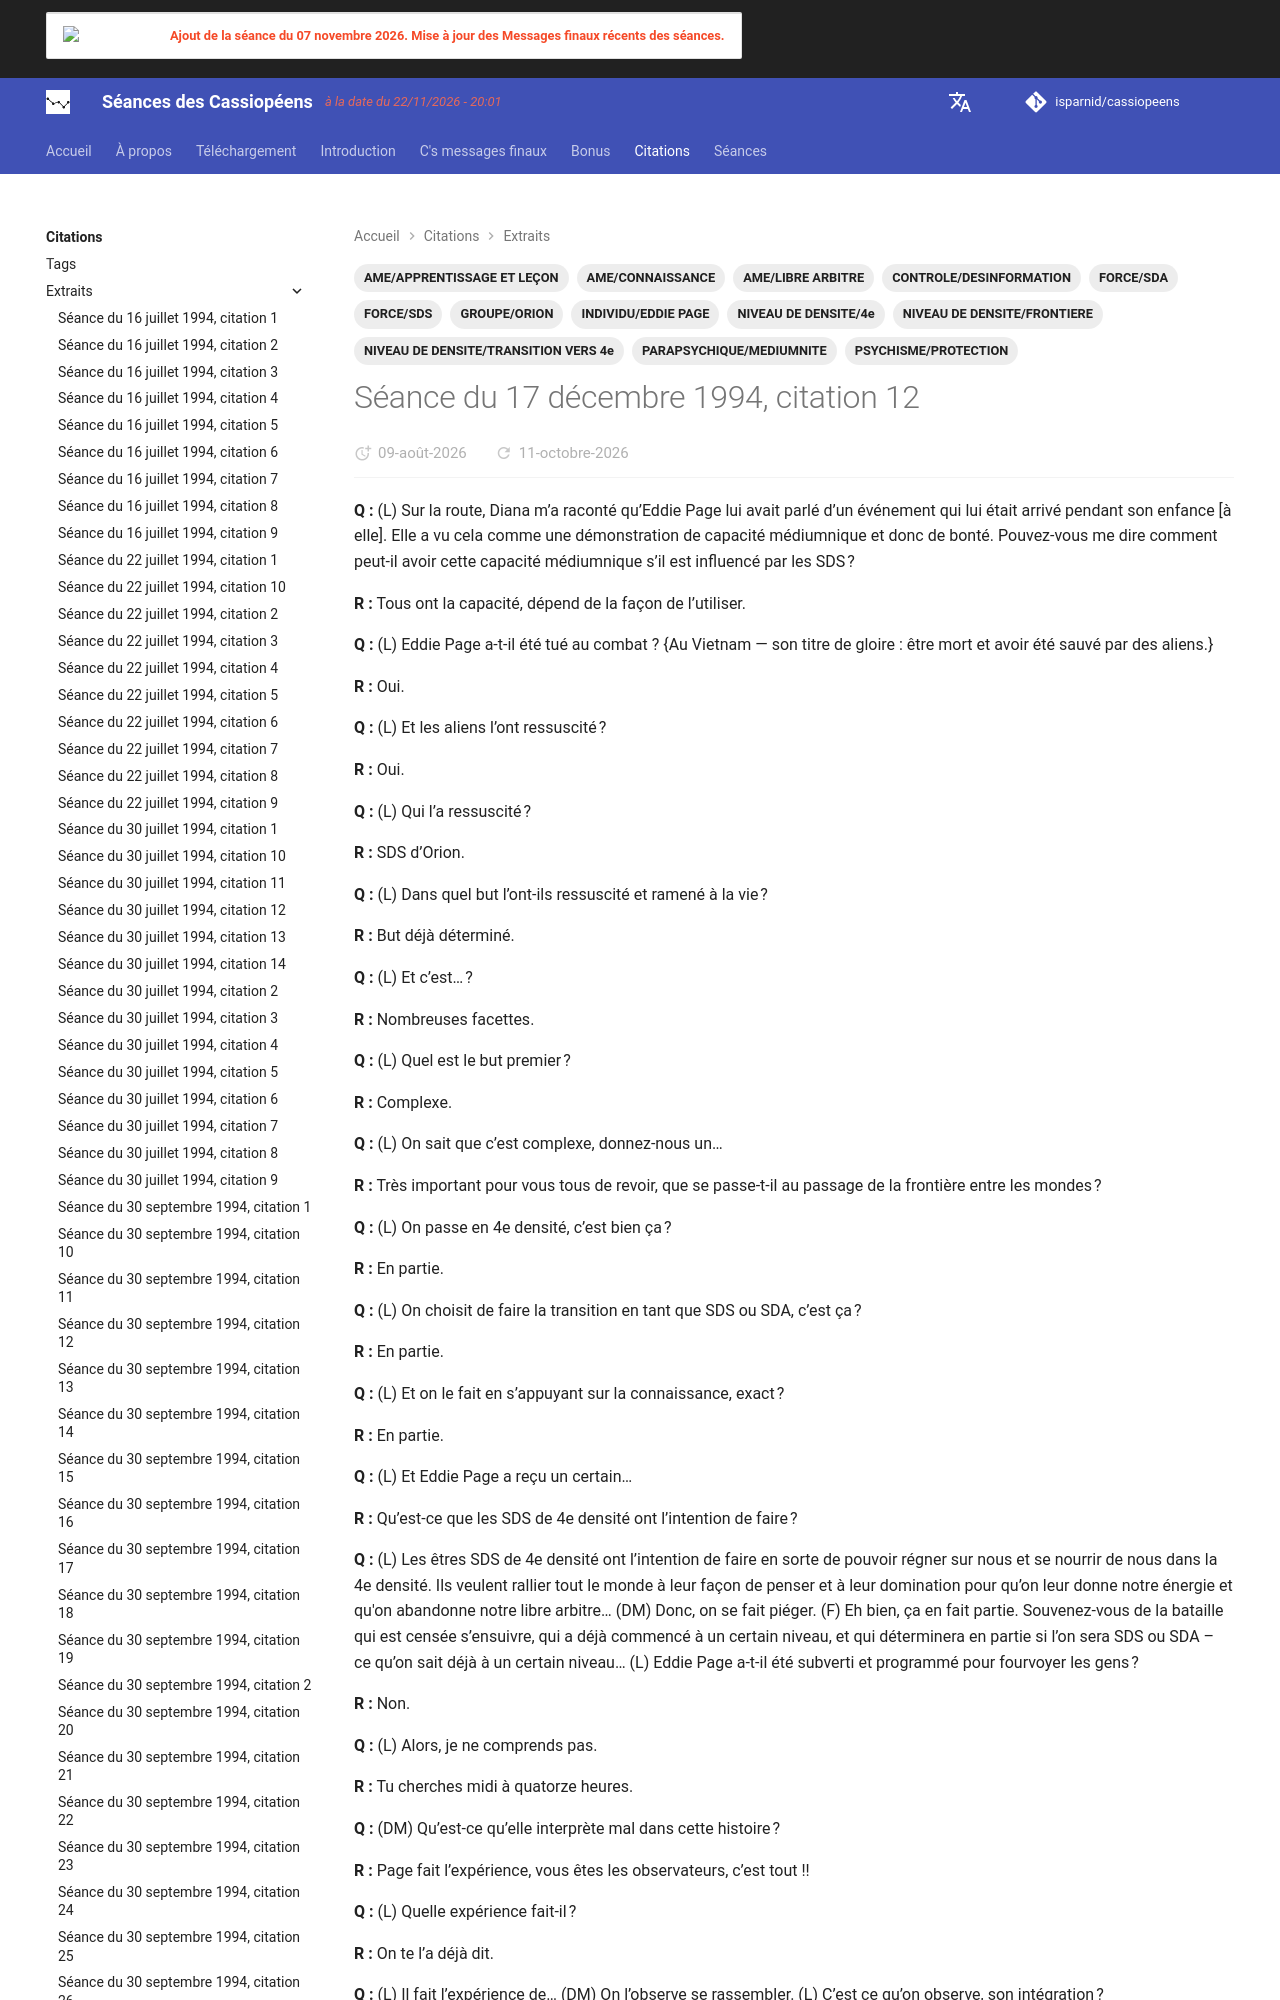

repository: isparnid/cassiopeens · page: citations/extraits/1994-12-17_citation-12/index.html · generator: mkdocs

---
title: "Séance du 17 décembre 1994, citation 12"
date:
  created: 2026-07-29
  updated: 2026-07-29
tags:
  - AME/APPRENTISSAGE ET LEÇON
  - AME/CONNAISSANCE
  - AME/LIBRE ARBITRE
  - CONTROLE/DESINFORMATION
  - FORCE/SDA
  - FORCE/SDS
  - GROUPE/ORION
  - INDIVIDU/EDDIE PAGE
  - NIVEAU DE DENSITE/4e
  - NIVEAU DE DENSITE/FRONTIERE
  - NIVEAU DE DENSITE/TRANSITION VERS 4e
  - PARAPSYCHIQUE/MEDIUMNITE
  - PSYCHISME/PROTECTION
links:
  - séances/1994/1994-12-17.md
---
**Q :** (L) Sur
